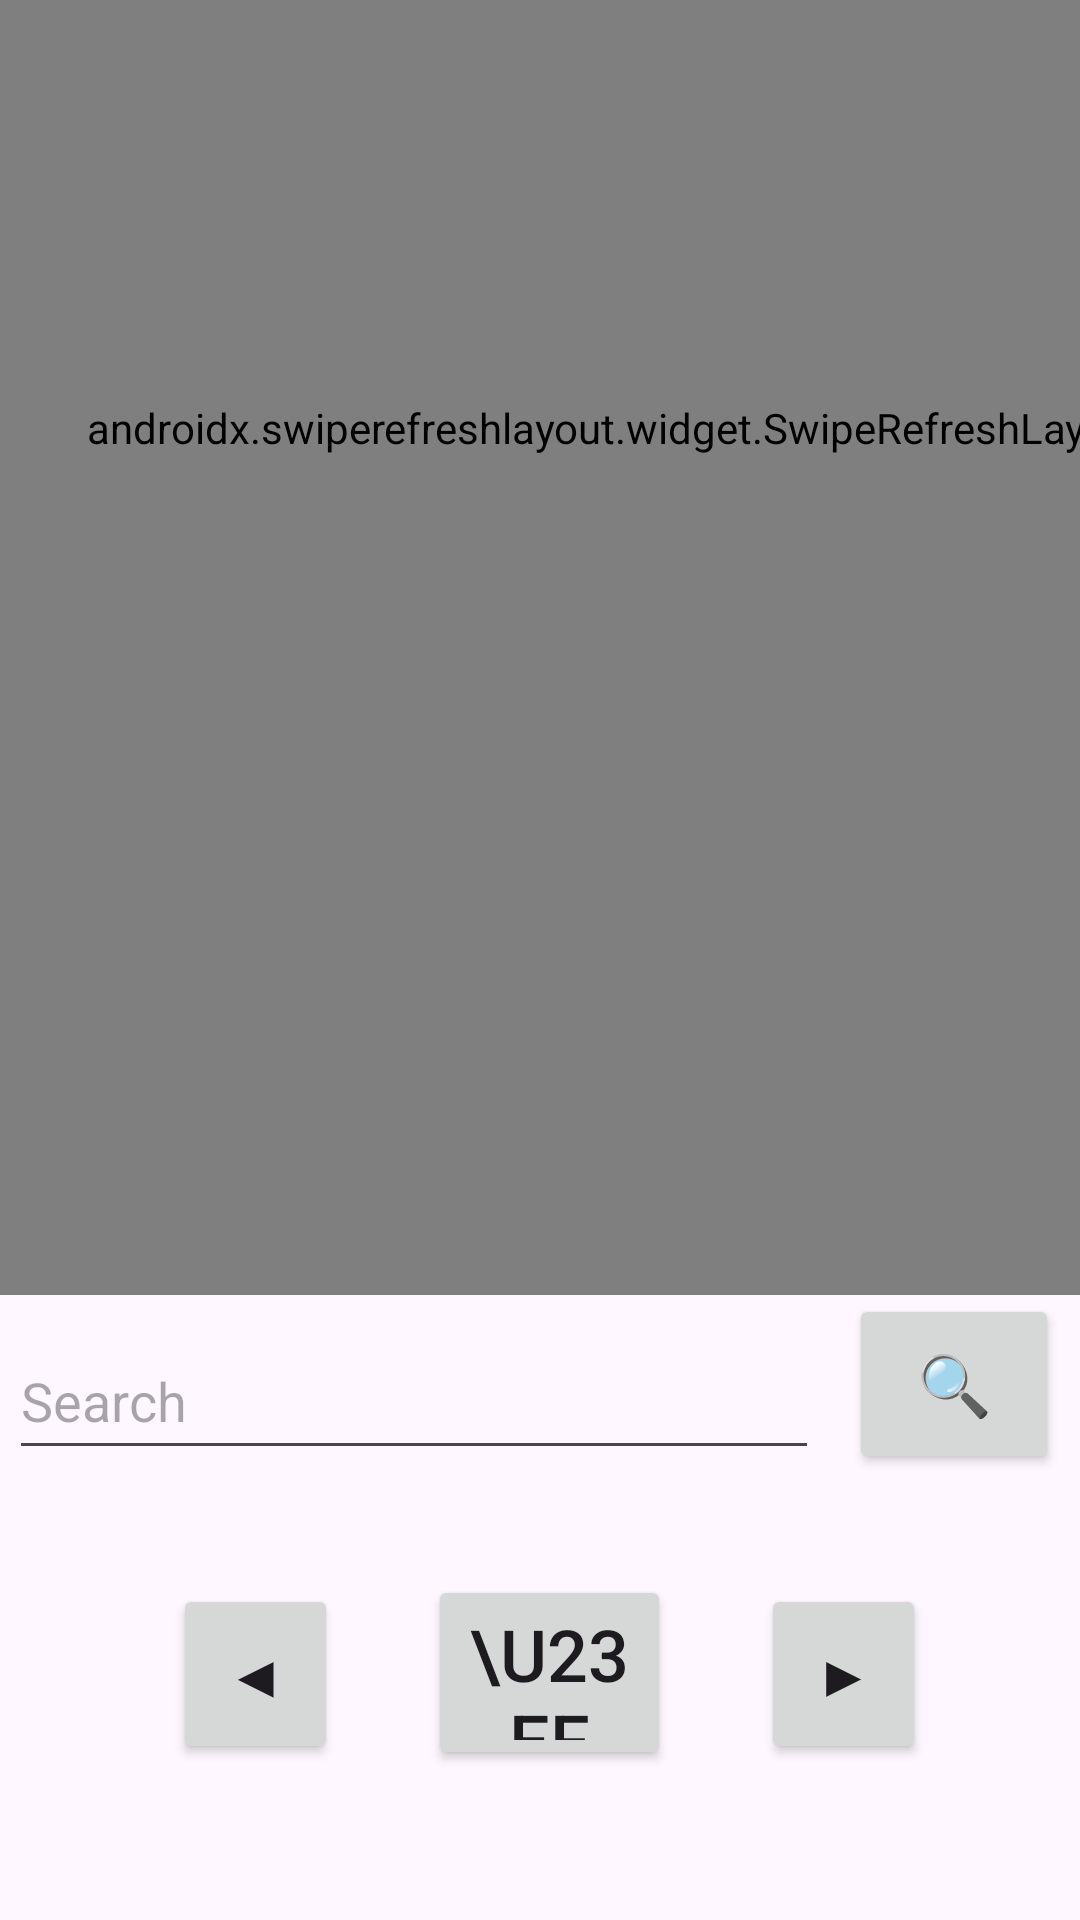

Layout XML and referenced resources for this Android screen:
<!-- AndroidManifest.xml: application theme Theme.OxyMusic -->
<!-- res/layout/activity_main.xml -->
<?xml version="1.0" encoding="utf-8"?>
<androidx.constraintlayout.widget.ConstraintLayout xmlns:android="http://schemas.android.com/apk/res/android"
    xmlns:app="http://schemas.android.com/apk/res-auto"
    xmlns:tools="http://schemas.android.com/tools"
    android:layout_width="match_parent"
    android:layout_height="match_parent"
    tools:context=".MainActivity">

    <Button
        android:id="@+id/button1"
        android:layout_width="81dp"
        android:layout_height="65dp"
        android:layout_marginStart="15dp"
        android:layout_marginEnd="15dp"
        android:layout_marginBottom="50dp"
        android:text="\u23EF"
        android:textIsSelectable="false"
        android:textSize="24sp"
        app:layout_constraintBottom_toBottomOf="parent"
        app:layout_constraintEnd_toStartOf="@+id/button2"
        app:layout_constraintStart_toEndOf="@+id/button3"
        tools:ignore="MissingConstraints" />

    <Button
        android:id="@+id/button2"
        android:layout_width="55dp"
        android:layout_height="60dp"
        android:layout_marginStart="15dp"
        android:layout_marginTop="3dp"
        android:layout_marginEnd="92dp"
        android:text="▶"
        android:textSize="20sp"
        app:layout_constraintEnd_toEndOf="parent"
        app:layout_constraintStart_toEndOf="@+id/button1"
        app:layout_constraintTop_toTopOf="@+id/button1"
        tools:ignore="MissingConstraints" />

    <Button
        android:id="@+id/SearchBtn"
        android:layout_width="70dp"
        android:layout_height="60dp"
        android:layout_marginStart="10dp"
        android:layout_marginTop="-10dp"
        android:text="🔍"
        android:textSize="20sp"
        app:layout_constraintStart_toEndOf="@+id/textInputEditText"
        app:layout_constraintTop_toTopOf="@+id/textInputEditText"
        tools:ignore="MissingConstraints" />

    <Button
        android:id="@+id/button3"
        android:layout_width="55dp"
        android:layout_height="60dp"
        android:layout_marginStart="98dp"
        android:layout_marginTop="3dp"
        android:layout_marginEnd="15dp"
        android:text="◀"
        android:textSize="20sp"
        app:layout_constraintEnd_toStartOf="@+id/button1"
        app:layout_constraintStart_toStartOf="parent"
        app:layout_constraintTop_toTopOf="@+id/button1"
        tools:ignore="MissingConstraints" />

    <com.google.android.material.textfield.TextInputEditText
        android:id="@+id/textInputEditText"
        android:layout_width="270dp"
        android:layout_height="49dp"
        android:layout_marginStart="3dp"
        android:layout_marginBottom="150dp"
        android:hint="@android:string/search_go"
        app:layout_constraintBottom_toBottomOf="parent"
        app:layout_constraintStart_toStartOf="parent"
        tools:ignore="MissingConstraints" />

    <androidx.swiperefreshlayout.widget.SwipeRefreshLayout
        android:id="@+id/refreshLayout"
        android:layout_width="411dp"
        android:layout_height="578dp"
        app:layout_constraintBottom_toTopOf="@+id/SearchBtn"
        app:layout_constraintEnd_toEndOf="parent"
        app:layout_constraintHorizontal_bias="0.0"
        app:layout_constraintStart_toStartOf="parent">

        <ListView
            android:id="@+id/list"
            android:layout_width="409dp"
            android:layout_height="457dp"
            tools:ignore="MissingConstraints,NotSibling"
            tools:layout_editor_absoluteX="1dp" />
    </androidx.swiperefreshlayout.widget.SwipeRefreshLayout>

</androidx.constraintlayout.widget.ConstraintLayout>
<!-- resources referenced by this layout -->
<resources>
  <style name="Theme.OxyMusic" parent="Base.Theme.OxyMusic" />
  <style name="Base.Theme.OxyMusic" parent="Theme.Material3.DayNight.NoActionBar">
          
          
      </style>
</resources>
